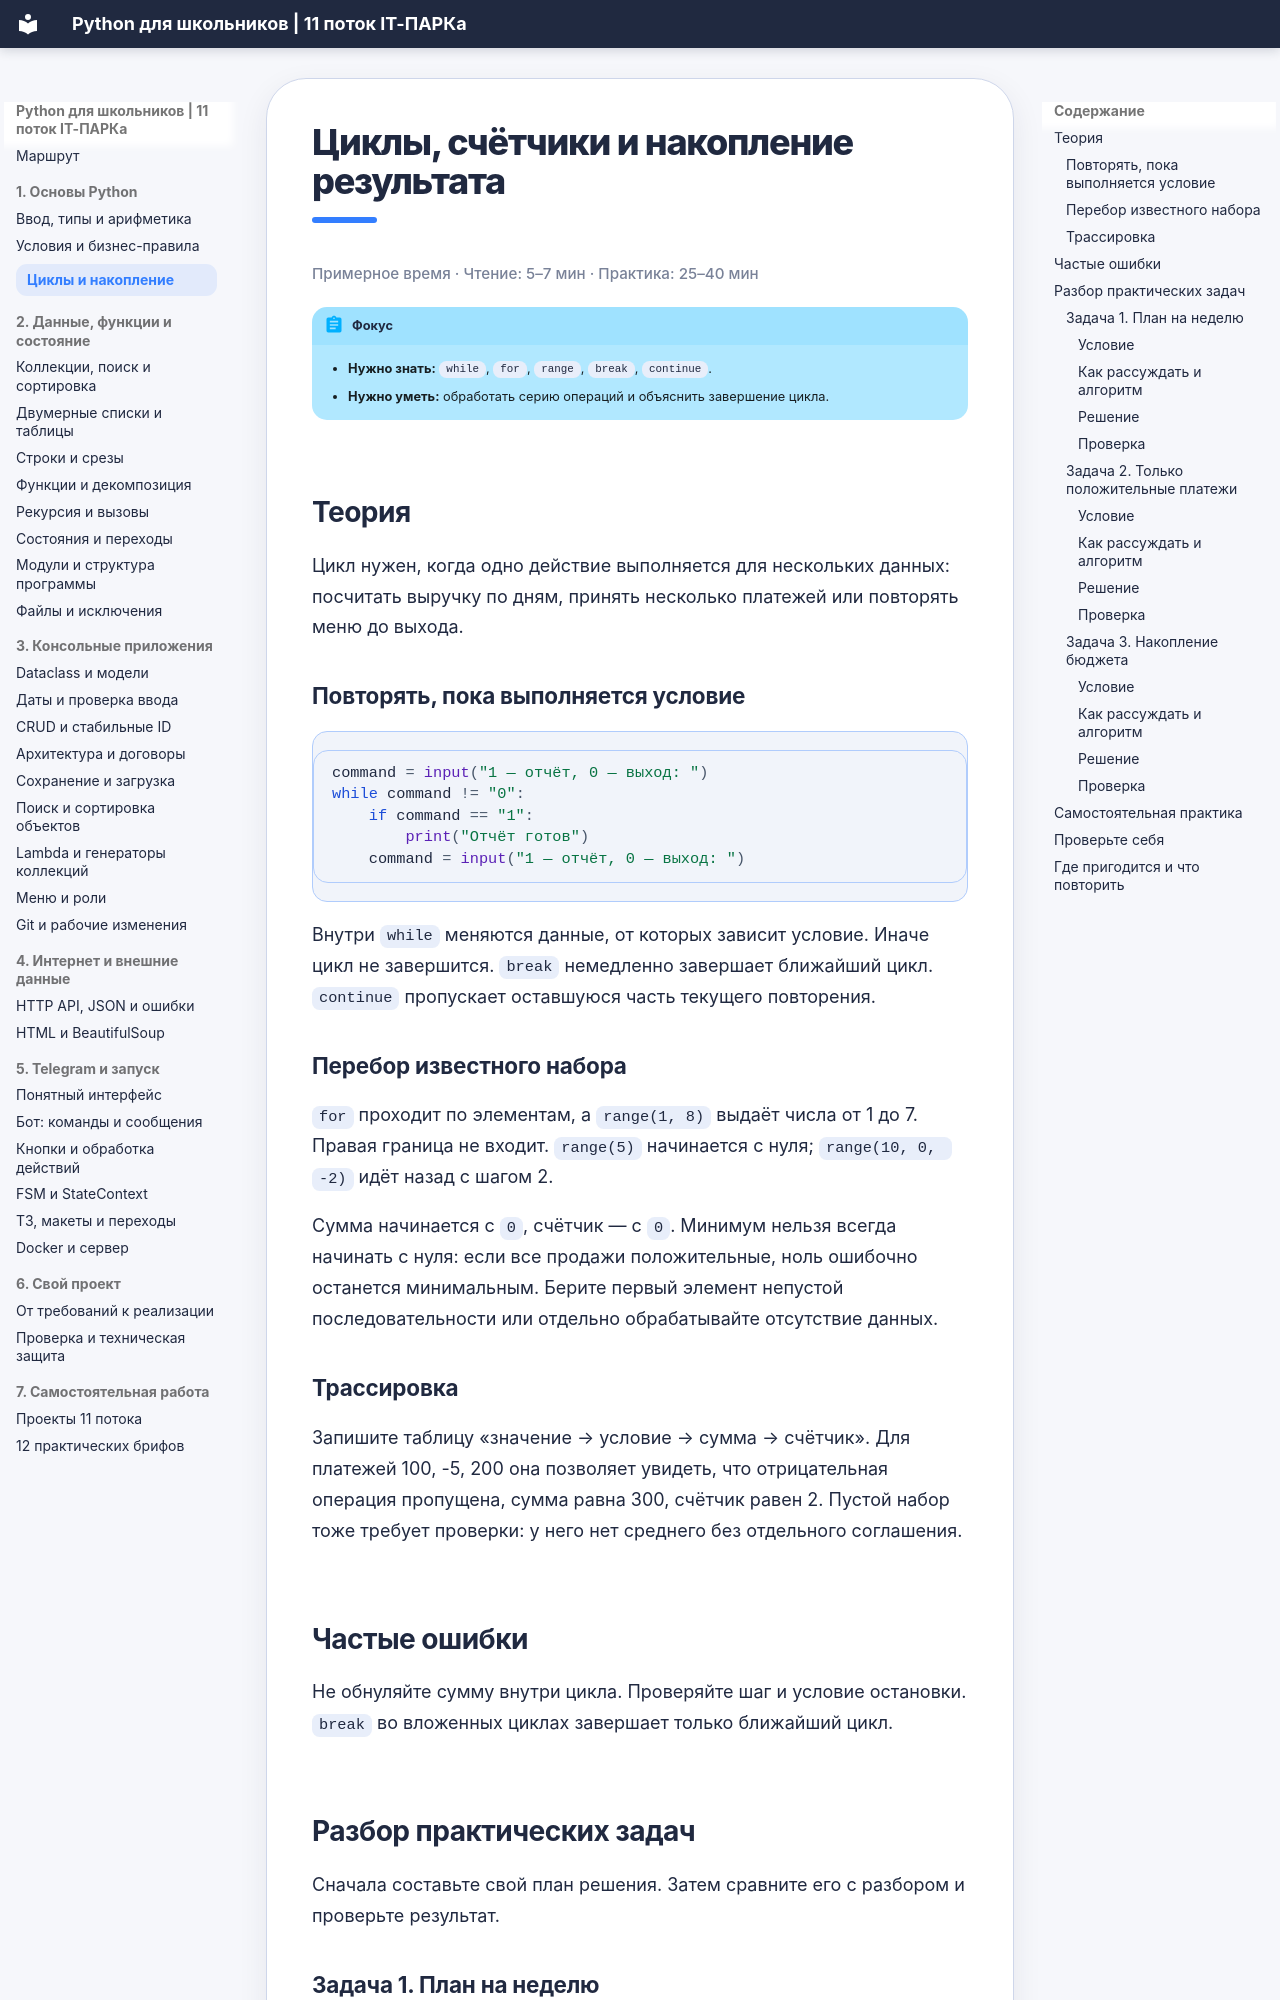

repository: itpark32/school-11-metodichka · page: loops/index.html · generator: mkdocs

# Циклы, счётчики и накопление результата

<p class="reading-time">Примерное время · Чтение: 5–7 мин · Практика: 25–40 мин</p>

!!! abstract "Фокус"
    - **Нужно знать:** `while`, `for`, `range`, `break`, `continue`.
    - **Нужно уметь:** обработать серию операций и объяснить завершение цикла.

## Теория

Цикл нужен, когда одно действие выполняется для нескольких данных: посчитать выручку по дням, принять несколько платежей или повторять меню до выхода.

### Повторять, пока выполняется условие

```python
command = input("1 — отчёт, 0 — выход: ")
while command != "0":
    if command == "1":
        print("Отчёт готов")
    command = input("1 — отчёт, 0 — выход: ")
```

Внутри `while` меняются данные, от которых зависит условие. Иначе цикл не завершится. `break` немедленно завершает ближайший цикл. `continue` пропускает оставшуюся часть текущего повторения.

### Перебор известного набора

`for` проходит по элементам, а `range(1, 8)` выдаёт числа от 1 до 7. Правая граница не входит. `range(5)` начинается с нуля; `range(10, 0, -2)` идёт назад с шагом 2.

Сумма начинается с `0`, счётчик — с `0`. Минимум нельзя всегда начинать с нуля: если все продажи положительные, ноль ошибочно останется минимальным. Берите первый элемент непустой последовательности или отдельно обрабатывайте отсутствие данных.
